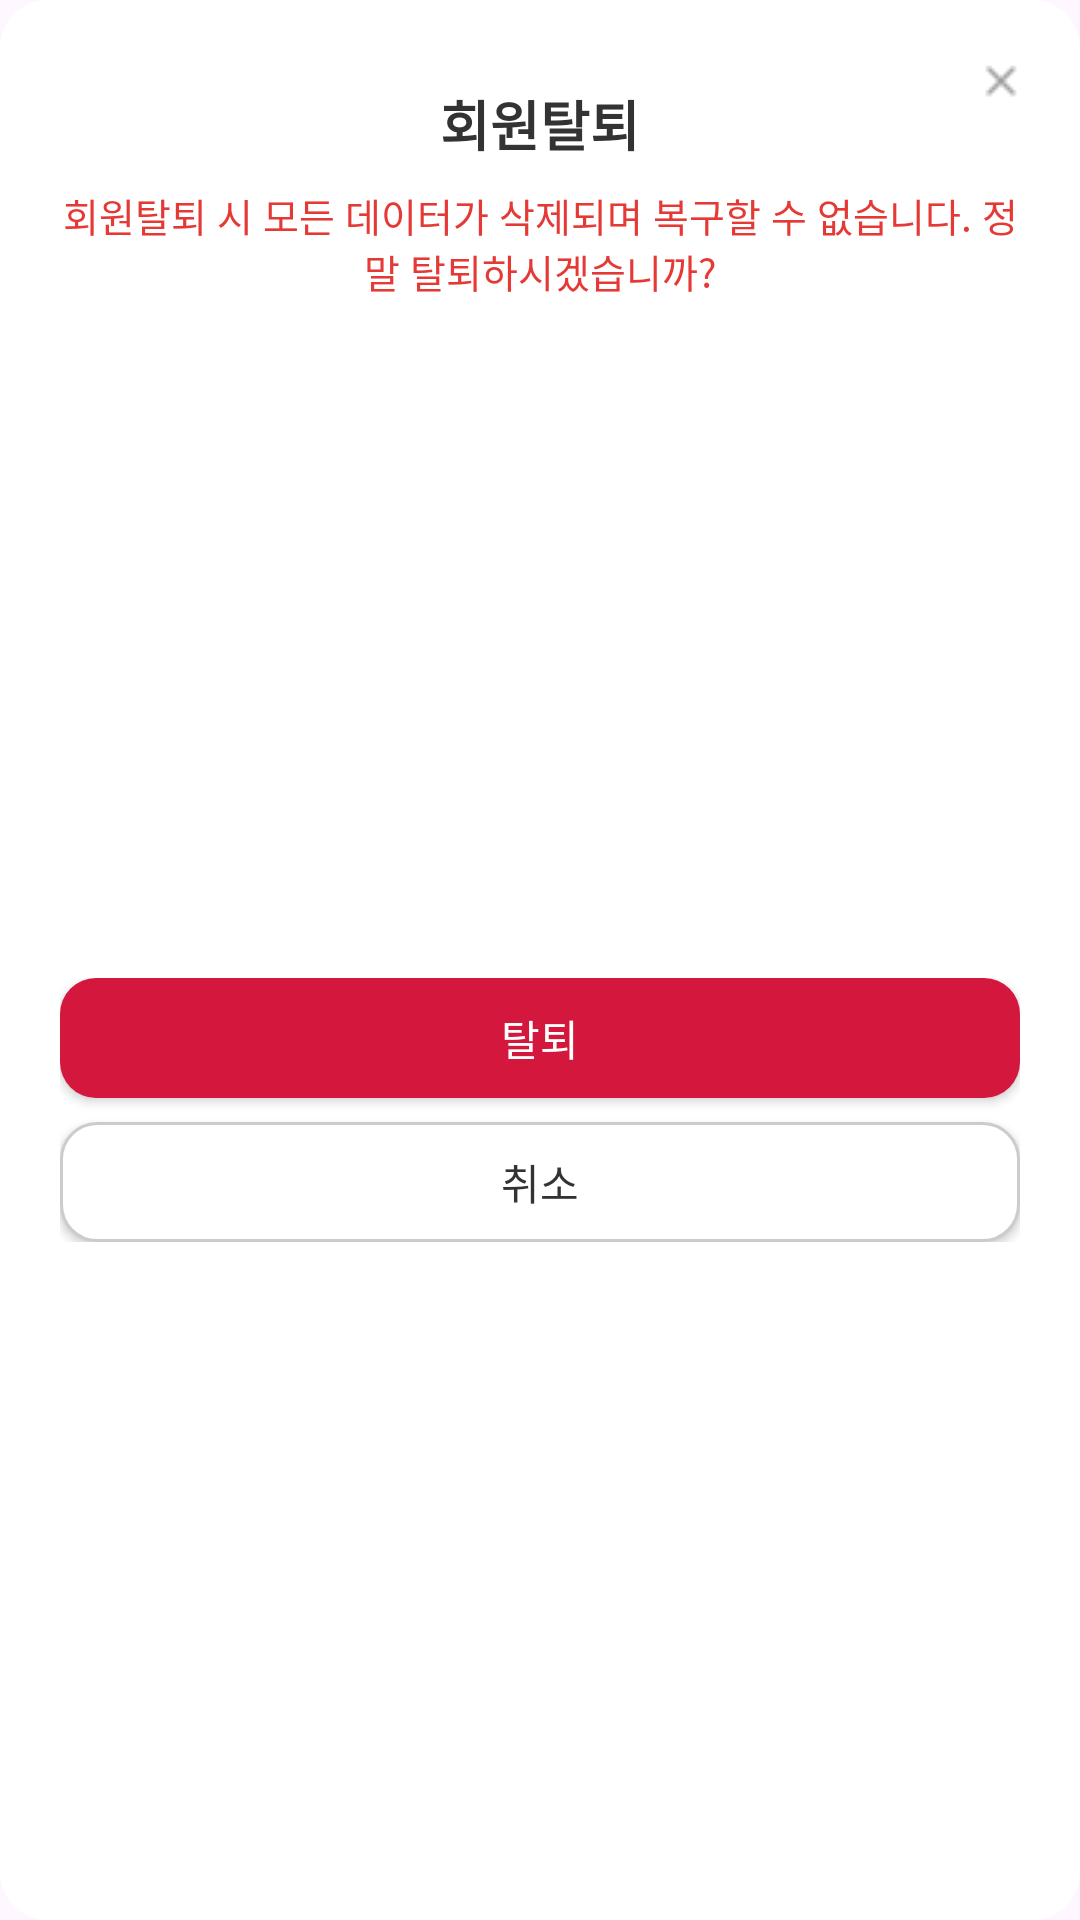

Reconstruct the res/layout file that produces this screen, plus the resources it refers to.
<!-- AndroidManifest.xml: application theme Theme.PlanGo -->
<!-- res/layout/dialog_member_withdraw.xml -->
<?xml version="1.0" encoding="utf-8"?>
<androidx.constraintlayout.widget.ConstraintLayout
    xmlns:android="http://schemas.android.com/apk/res/android"
    xmlns:app="http://schemas.android.com/apk/res-auto"
    android:layout_width="match_parent"
    android:layout_height="wrap_content"
    android:padding="20dp"
    android:background="@drawable/bg_friend_dialog_request"
    android:backgroundTint="@null">

    
    <ImageButton
        android:id="@+id/btn_close"
        android:layout_width="14dp"
        android:layout_height="14dp"
        android:background="@android:color/transparent"
        android:src="@drawable/x_button"
        app:tint="#777777"
        app:layout_constraintTop_toTopOf="parent"
        app:layout_constraintEnd_toEndOf="parent"
        android:contentDescription="닫기" />

    
    <TextView
        android:id="@+id/tv_title"
        android:layout_width="wrap_content"
        android:layout_height="wrap_content"
        android:text="회원탈퇴"
        android:textSize="18sp"
        android:textStyle="bold"
        android:textColor="#333333"
        android:layout_marginTop="8dp"
        app:layout_constraintTop_toTopOf="parent"
        app:layout_constraintStart_toStartOf="parent"
        app:layout_constraintEnd_toEndOf="parent" />

    
    <TextView
        android:id="@+id/tv_description"
        android:layout_width="0dp"
        android:layout_height="wrap_content"
        android:text="회원탈퇴 시 모든 데이터가 삭제되며 복구할 수 없습니다. 정말 탈퇴하시겠습니까?"
        android:textSize="13sp"
        android:textColor="#E53935"
        android:gravity="center"
        android:layout_marginTop="8dp"
        app:layout_constraintTop_toBottomOf="@id/tv_title"
        app:layout_constraintStart_toStartOf="parent"
        app:layout_constraintEnd_toEndOf="parent" />

    
    <LinearLayout
        android:id="@+id/layout_buttons"
        android:layout_width="0dp"
        android:layout_height="wrap_content"
        android:orientation="vertical"
        android:layout_marginTop="20dp"
        app:layout_constraintTop_toBottomOf="@id/tv_description"
        app:layout_constraintStart_toStartOf="parent"
        app:layout_constraintEnd_toEndOf="parent"
        app:layout_constraintBottom_toBottomOf="parent">

        
        <Button
            android:id="@+id/btn_withdraw"
            android:layout_width="match_parent"
            android:layout_height="40dp"
            android:text="탈퇴"
            android:textColor="#FFFFFF"
            android:textSize="14sp"
            android:background="@drawable/bg_button_red"
            android:backgroundTint="@null"
            app:backgroundTint="@null" />

        
        <Button
            android:id="@+id/btn_cancel"
            android:layout_width="match_parent"
            android:layout_height="40dp"
            android:text="취소"
            android:layout_marginTop="8dp"
            android:textColor="#333333"
            android:textSize="14sp"
            android:background="@drawable/bg_button_white_border"
            android:backgroundTint="@null"
            app:backgroundTint="@null" />
    </LinearLayout>

</androidx.constraintlayout.widget.ConstraintLayout>
<!-- resources referenced by this layout -->
<resources>
  <!-- drawable bg_button_red (drawable) -->
  <?xml version="1.0" encoding="utf-8"?>
  <shape xmlns:android="http://schemas.android.com/apk/res/android"
      android:shape="rectangle">
      <solid android:color="#D4183D"/>
      <corners android:radius="12dp"/>
  </shape>
  <!-- drawable bg_button_white_border (drawable) -->
  <?xml version="1.0" encoding="utf-8"?>
  <shape xmlns:android="http://schemas.android.com/apk/res/android"
      android:shape="rectangle">
      <solid android:color="#FFFFFF"/>
      <stroke android:width="1dp" android:color="#CCCCCC"/>
      <corners android:radius="12dp"/>
  </shape>
  <!-- drawable bg_friend_dialog_request (drawable) -->
  <shape xmlns:android="http://schemas.android.com/apk/res/android">
      <solid android:color="@android:color/white" />
      <corners android:radius="16dp" />
      <padding
          android:left="0dp"
          android:top="0dp"
          android:right="0dp"
          android:bottom="0dp"/>
  </shape>
  <!-- drawable x_button: png bitmap (drawable, 312 bytes) -->
  <style name="Theme.PlanGo" parent="Base.Theme.PlanGo" />
  <style name="Base.Theme.PlanGo" parent="Theme.Material3.DayNight.NoActionBar">
  
          
          <item name="bottomNavigationStyle">@style/NoActiveIndicator</item>
  
      </style>
  <style name="NoActiveIndicator" parent="Widget.Material3.BottomNavigationView">
          
          <item name="itemActiveIndicatorStyle">@null</item>
      </style>
</resources>
